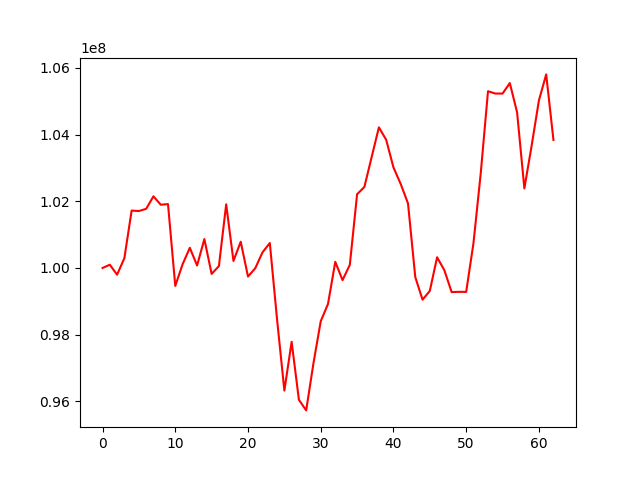

The file beside this chart, header and first rows:
, 0
0, 100000000
1, 100097937
2, 99798952
3, 100293231
4, 101721185
5, 101707480
6, 101774003
7, 102148827
8, 101897238
9, 101915346
10, 99461724
11, 100107950
12, 100605625
13, 100074126
14, 100867204
15, 99821900
16, 100057732
17, 101908666
18, 100211418
19, 100787673
20, 99742583
21, 99992684
22, 100471050
23, 100748264
24, 98449081
25, 96323671
26, 97787140
27, 96047108
28, 95729747
29, 97142728
30, 98402314
31, 98922018
32, 100184940
33, 99635834
34, 100094443
35, 102211091
36, 102428738
37, 103324097
38, 104217329
39, 103843390
40, 103016396
41, 102516710
42, 101937738
43, 99726904
44, 99049695
45, 99313196
46, 100321839
47, 99932427
48, 99277598
49, 99284830
50, 99283561
51, 100741565
52, 102835707
53, 105300606
54, 105230561
55, 105229867
56, 105544064
57, 104666728
58, 102385258
59, 103667434
... 3 more rows
